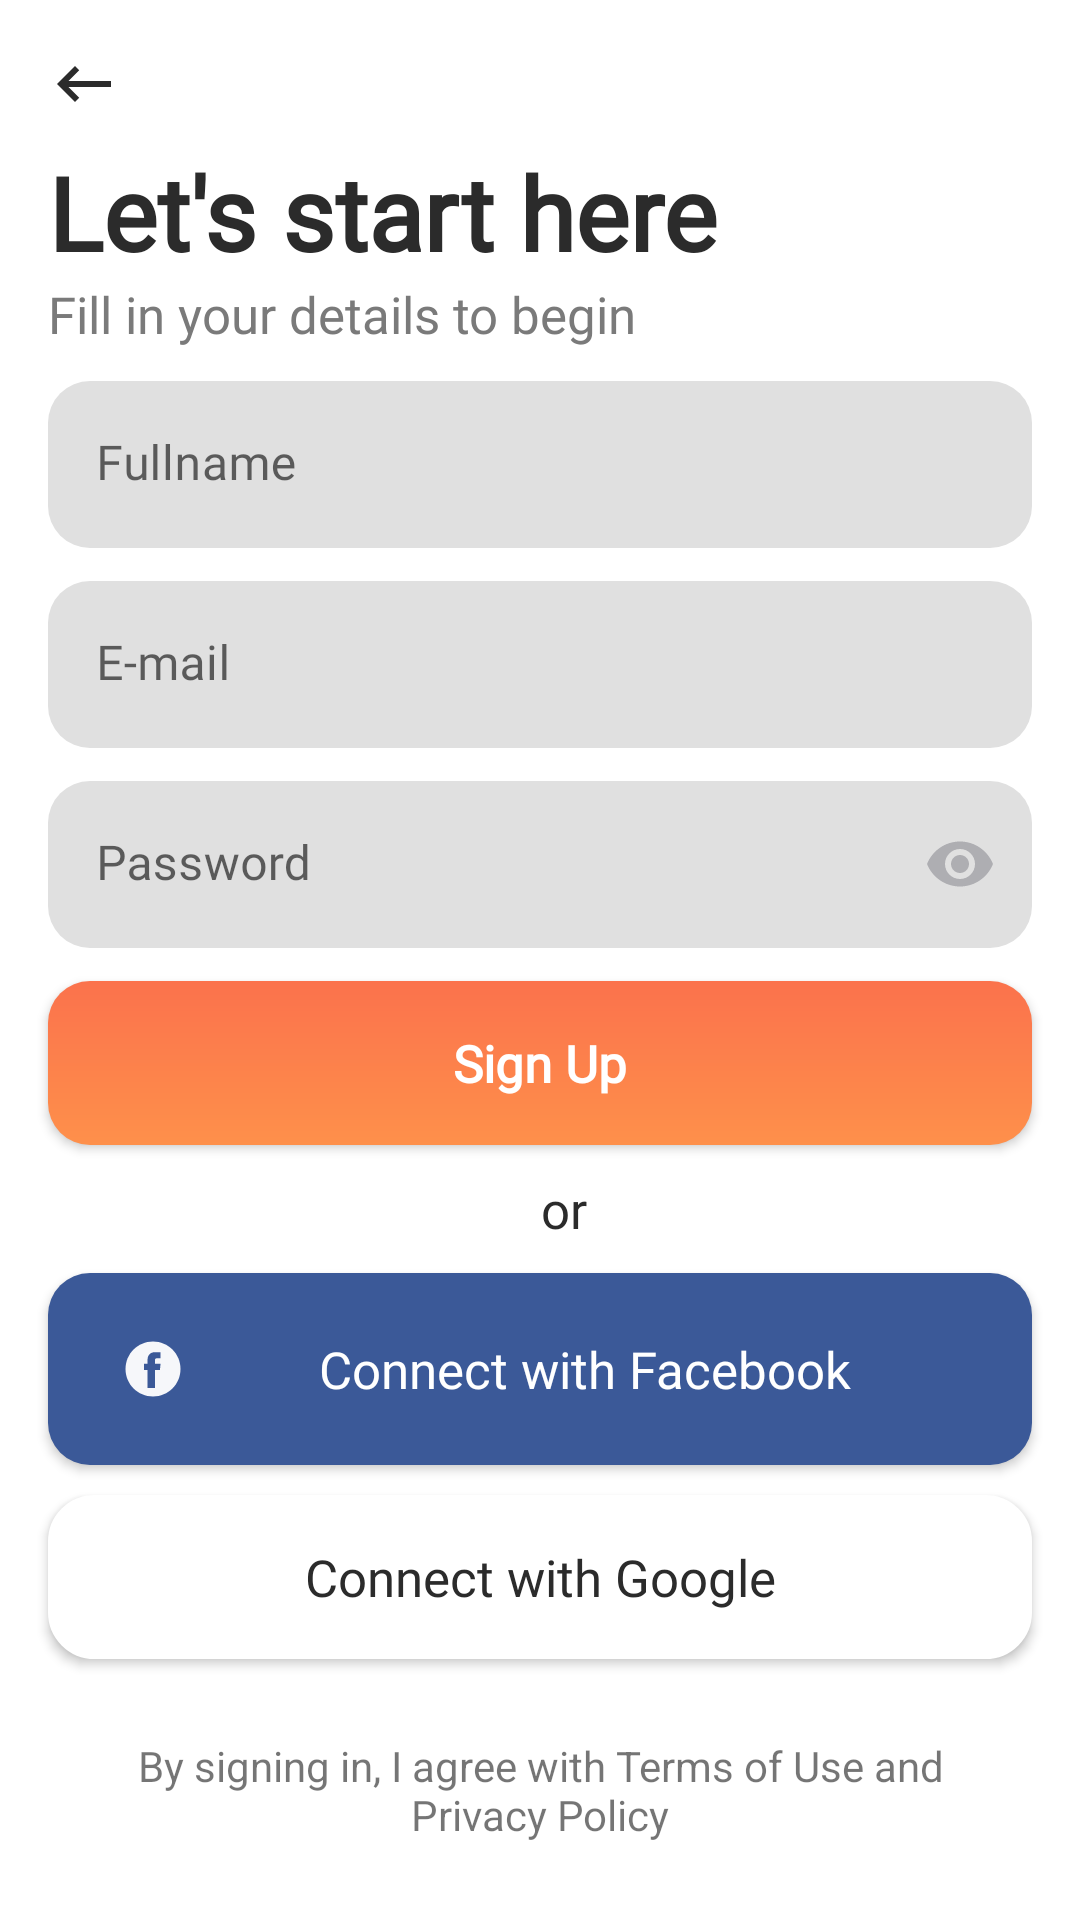

This screen was rendered from an Android layout file. Write that file and the resources it references.
<!-- AndroidManifest.xml: application theme Theme.YemeksepetiBootcampWeek2 -->
<!-- res/layout/activity_sign_up.xml -->
<?xml version="1.0" encoding="utf-8"?>
<androidx.constraintlayout.widget.ConstraintLayout xmlns:android="http://schemas.android.com/apk/res/android"
    xmlns:app="http://schemas.android.com/apk/res-auto"
    xmlns:tools="http://schemas.android.com/tools"
    android:layout_width="match_parent"
    android:layout_height="match_parent"

    tools:context=".SignUpActivity">

    <ImageView
        android:id="@+id/backButton"
        android:layout_width="wrap_content"
        android:layout_height="wrap_content"
        android:layout_margin="16dp"
        android:src="@drawable/ic_back"
        android:contentDescription="@string/back_button_desc"
        app:layout_constraintStart_toStartOf="parent"
        app:layout_constraintTop_toTopOf="parent" />

    <TextView

        android:id="@+id/header1"
        android:layout_width="match_parent"
        android:layout_height="wrap_content"
        android:layout_marginStart="16dp"
        android:layout_marginTop="8dp"
        android:text="@string/signUp_header1"
        android:textColor="#2B2B2B"
        android:textSize="34sp"
        android:textStyle="bold"
        android:fontFamily="@font/poppins"
        app:layout_constraintTop_toBottomOf="@+id/backButton"
        tools:layout_editor_absoluteX="16dp" />

    <TextView
        android:id="@+id/header2"
        android:layout_width="match_parent"
        android:layout_height="wrap_content"
        android:layout_marginStart="16dp"
        android:layout_marginBottom="8dp"
        android:text="@string/signUp_header2"
        android:fontFamily="@font/poppins"
        android:textColor="#7a7a7a"
        android:textSize="17sp"
        app:layout_constraintTop_toBottomOf="@+id/header1" />
    <com.google.android.material.textfield.TextInputLayout
        android:id="@+id/fullName"
        android:layout_width="match_parent"
        android:layout_height="wrap_content"
        android:layout_marginHorizontal="16dp"
        android:layout_marginVertical="11dp"
        app:boxCornerRadiusTopStart="14dp"
        app:boxCornerRadiusTopEnd="14dp"
        app:boxCornerRadiusBottomStart="14dp"
        app:boxCornerRadiusBottomEnd="14dp"
        app:boxStrokeWidth="0dp"
        app:boxStrokeWidthFocused="0dp"
        app:layout_constraintTop_toBottomOf="@+id/header2"
        android:hint="@string/hint_fullName">

        <com.google.android.material.textfield.TextInputEditText
            android:layout_width="match_parent"
            android:layout_height="wrap_content"
            android:fontFamily="@font/poppins"
            />

    </com.google.android.material.textfield.TextInputLayout>
    <com.google.android.material.textfield.TextInputLayout
        android:id="@+id/mail"
        android:layout_width="match_parent"
        android:layout_height="wrap_content"
        android:layout_marginHorizontal="16dp"
        android:layout_marginVertical="11dp"

        app:boxCornerRadiusTopStart="14dp"
        app:boxCornerRadiusTopEnd="14dp"
        app:boxCornerRadiusBottomStart="14dp"
        app:boxCornerRadiusBottomEnd="14dp"
        app:boxStrokeWidth="0dp"
        app:boxStrokeWidthFocused="0dp"
        app:layout_constraintTop_toBottomOf="@+id/fullName"
        android:hint="@string/hint_email">

        <com.google.android.material.textfield.TextInputEditText
            android:layout_width="match_parent"
            android:layout_height="wrap_content"
            android:fontFamily="@font/poppins"
            />

    </com.google.android.material.textfield.TextInputLayout>
    <com.google.android.material.textfield.TextInputLayout
        android:id="@+id/password"
        android:layout_width="match_parent"
        android:layout_height="wrap_content"
        android:layout_marginHorizontal="16dp"
        android:layout_marginVertical="11dp"
        app:passwordToggleTint="#AEAEB2"
        app:passwordToggleEnabled="true"
        app:boxCornerRadiusTopStart="14dp"
        app:boxCornerRadiusTopEnd="14dp"
        app:boxCornerRadiusBottomStart="14dp"
        app:boxCornerRadiusBottomEnd="14dp"
        app:boxStrokeWidth="0dp"
        app:boxStrokeWidthFocused="0dp"
        app:layout_constraintTop_toBottomOf="@+id/mail"
        android:hint="@string/hint_password">

        <com.google.android.material.textfield.TextInputEditText
            android:layout_width="match_parent"
            android:layout_height="wrap_content"
            android:inputType="textPassword"
            android:fontFamily="@font/poppins"
            />

    </com.google.android.material.textfield.TextInputLayout>

    <androidx.appcompat.widget.AppCompatButton
        android:id="@id/signUpButton"
        android:layout_width="match_parent"
        android:layout_height="wrap_content"
        android:paddingVertical="16dp"
        app:layout_constraintTop_toBottomOf="@id/password"
        android:layout_marginHorizontal="16dp"
        android:layout_marginVertical="11dp"
        android:background="@drawable/gradient_background"
        android:text="@string/signUp_button"
        android:fontFamily="@font/poppins"
        android:textColor="@color/white"
        android:textSize="17sp"
        android:textStyle="bold"
        android:textAllCaps="false"/>
    <TextView
        android:id="@+id/header3"
        android:layout_width="match_parent"
        android:layout_height="wrap_content"
        android:layout_marginStart="16dp"
        android:layout_marginVertical="10dp"
        android:text="@string/or"
        android:fontFamily="@font/poppins"
        android:textColor="#2B2B2B"
        android:textSize="17sp"
        android:gravity="center"
        app:layout_constraintTop_toBottomOf="@+id/signUpButton"
         />
    <androidx.appcompat.widget.AppCompatButton
        android:id="@+id/signUpFacebookButton"
        android:layout_width="match_parent"
        android:layout_height="wrap_content"
        android:paddingVertical="17dp"
        app:layout_constraintTop_toBottomOf="@id/header3"
        android:layout_marginHorizontal="16dp"
        android:paddingHorizontal="20dp"
        android:layout_marginVertical="10dp"
        android:background="@drawable/shape_facebook_button"

        android:fontFamily="@font/poppins"
        android:textColor="#fff"
        android:text="@string/signUp_facebook"
        android:drawableStart="@drawable/ic_facebook_foreground"
        android:textSize="17sp"
        android:textAllCaps="false"/>
    <androidx.appcompat.widget.AppCompatButton
        android:id="@+id/signUpGoogleButton"
        android:layout_width="match_parent"
        android:layout_height="wrap_content"
        android:paddingVertical="16dp"
        android:paddingHorizontal="22dp"
        android:fontFamily="@font/poppins"
        app:layout_constraintTop_toBottomOf="@id/signUpFacebookButton"
        android:layout_marginHorizontal="16dp"
        android:layout_marginVertical="10dp"

        android:background="@drawable/shape_google_button"
        android:backgroundTint="#fff"
        android:text="@string/signUp_google"
        android:drawableStart="@drawable/ic_google"
        android:textColor="#2b2b2b"
        android:textSize="17sp"
        android:textAllCaps="false"/>
    <TextView
        android:layout_width="match_parent"
        android:layout_height="wrap_content"
        android:text="@string/terms"
        app:layout_constraintTop_toBottomOf="@id/signUpGoogleButton"
        app:layout_constraintBottom_toBottomOf="parent"
        android:gravity="center_horizontal"
        android:layout_marginHorizontal="24dp"/>

</androidx.constraintlayout.widget.ConstraintLayout>
<!-- resources referenced by this layout -->
<resources>
  <color name="white">#FFFFFFFF</color>
  <!-- drawable gradient_background (drawable) -->
  <?xml version="1.0" encoding="utf-8"?>
  <shape xmlns:android="http://schemas.android.com/apk/res/android"
      android:shape="rectangle">
      <corners android:radius="14dp"/>
      <gradient
          android:startColor="#FE904B"
          android:endColor="#FB724C"
          android:angle="90" />
  </shape>
  <!-- drawable ic_back (drawable) -->
  <vector android:height="24dp" android:tint="#2B2B2B"
      android:viewportHeight="24" android:viewportWidth="24"
      android:width="24dp" xmlns:android="http://schemas.android.com/apk/res/android">
      <path android:fillColor="@android:color/white" android:pathData="M21,11H6.83l3.58,-3.59L9,6l-6,6 6,6 1.41,-1.41L6.83,13H21z"/>
  </vector>
  <!-- drawable ic_facebook_foreground (drawable) -->
  <?xml version="1.0" encoding="utf-8"?>
  <vector xmlns:android="http://schemas.android.com/apk/res/android"
      android:width="30dp"
      android:height="30dp"
      android:viewportWidth="108"
      android:viewportHeight="108">
    <group android:scaleX="2.75"
        android:scaleY="2.75"
        android:translateX="21"
        android:translateY="21">
      <path
          android:pathData="M12,24C18.6274,24 24,18.6274 24,12C24,5.3726 18.6274,0 12,0C5.3726,0 0,5.3726 0,12C0,18.6274 5.3726,24 12,24Z"
          android:fillColor="#F6F7FA"/>
      <path
          android:pathData="M15.0167,12.4698H12.8755V20.3143H9.6313V12.4698H8.0884V9.7129H9.6313V7.9289C9.6313,6.6531 10.2373,4.6554 12.9044,4.6554L15.3075,4.6654V7.3415H13.5639C13.2779,7.3415 12.8757,7.4844 12.8757,8.0929V9.7155H15.3002L15.0167,12.4698Z"
          android:fillColor="#3B5998"/>
    </group>
  </vector>
  <!-- drawable shape_facebook_button (drawable) -->
  <?xml version="1.0" encoding="utf-8"?>
  <shape xmlns:android="http://schemas.android.com/apk/res/android">
      <solid android:color="#3B5998"/>
  <corners
      android:radius="14dp"
      />
  </shape>
  <!-- drawable shape_google_button (drawable) -->
  <?xml version="1.0" encoding="utf-8"?>
  <shape xmlns:android="http://schemas.android.com/apk/res/android">
      <solid android:color="#fff"/>
      <stroke android:width="3dp"
          android:color="#000"/>
      <corners android:radius="14dp"/>
  </shape>
  <string name="back_button_desc">back</string>
  <string name="hint_email">E-mail</string>
  <string name="hint_fullName">Fullname</string>
  <string name="hint_password">Password</string>
  <string name="or">or</string>
  <string name="signUp_button">Sign Up</string>
  <string name="signUp_facebook">Connect with Facebook</string>
  <string name="signUp_google">Connect with Google</string>
  <string name="signUp_header1">Let\'s start here</string>
  <string name="signUp_header2">Fill in your details to begin</string>
  <string name="terms">By signing in, I agree with Terms of Use and Privacy Policy</string>
  <style name="Theme.YemeksepetiBootcampWeek2" parent="Theme.MaterialComponents.DayNight.NoActionBar">
          
          <item name="colorPrimary">@color/purple_500</item>
          <item name="colorPrimaryVariant">@color/purple_700</item>
          <item name="colorOnPrimary">@color/white</item>
          
          <item name="colorSecondary">@color/teal_200</item>
          <item name="colorSecondaryVariant">@color/teal_700</item>
          <item name="colorOnSecondary">@color/black</item>
          
          <item name="android:statusBarColor" tools:targetApi="l">?attr/colorPrimaryVariant</item>
          
      </style>
  <color name="purple_500">#FF6200EE</color>
  <color name="purple_700">#FF3700B3</color>
  <color name="teal_200">#FF03DAC5</color>
  <color name="teal_700">#FF018786</color>
  <color name="black">#FF000000</color>
</resources>
